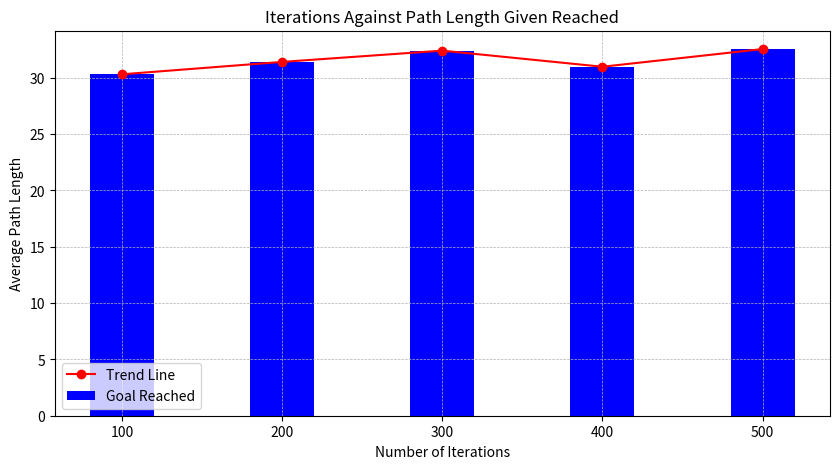

Recreate this plot in Python.
import numpy as np
import matplotlib.pyplot as plt 

# Creating the dataset
data = {'100':30.31, '200':31.41, '300':32.41, '400':30.98, '500':32.55}
iterations = list(data.keys())
num_reached = list(data.values())

# Create a figure and axis
fig, ax = plt.figure(figsize=(10, 5)), plt.gca()

# Create a bar plot
ax.bar(iterations, num_reached, color='blue', width=0.4, label='Goal Reached')

# Create a line plot on the same axis
ax.plot(iterations, num_reached, color='red', marker='o', label='Trend Line')

# Adding labels and title
plt.xlabel("Number of Iterations")
plt.ylabel("Average Path Length")
plt.title("Iterations Against Path Length Given Reached")
# plt.ylim(0,500)
# Adding gridlines for better readability
plt.grid(True, which='both', linestyle='--', linewidth=0.5)

# Add a legend to distinguish the plots
plt.legend()

# Show the plot
plt.show()
